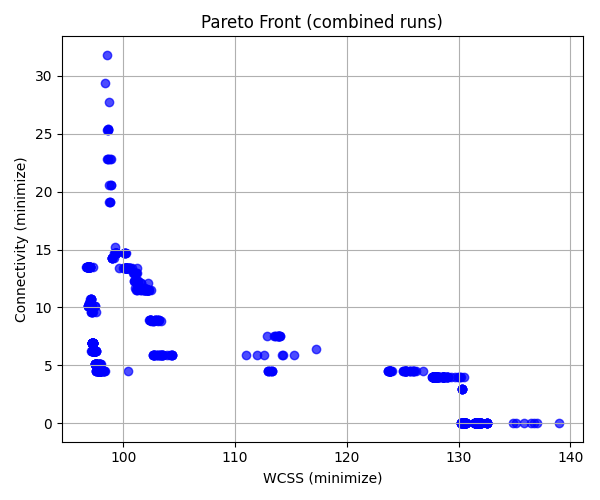

The data file committed next to this chart (first rows):
WCSS, Connectivity
101.1, 11.49
102.8, 5.89
98.52, 25.33
98.7, 19.09
130.3, 2.929
98.55, 22.79
98.69, 20.62
100.1, 13.38
102.8, 5.89
98.97, 14.24
130.4, 0.0
128, 3.962
125.8, 4.516
98.33, 29.4
98.55, 31.82
98.62, 22.79
98.77, 19.09
98.77, 19.09
125.9, 4.516
100.2, 13.38
130.3, 2.929
128.1, 3.962
98.65, 22.79
130.5, 0.0
130.5, 0.0
130.5, 0.0
98.98, 14.24
101.3, 11.49
101.3, 11.49
101.2, 12.96
98.63, 25.33
125.9, 4.516
130.3, 2.929
100.2, 13.38
128.2, 3.962
98.87, 20.62
126, 4.516
98.66, 25.33
98.66, 25.37
98.66, 25.37
98.89, 20.62
99.02, 14.24
100.3, 13.38
130.3, 2.929
126, 4.516
102.9, 5.89
128.2, 3.962
100.3, 13.38
130.3, 2.929
99.02, 14.24
98.84, 22.79
98.74, 27.75
128.2, 3.962
128.2, 3.962
100.4, 13.38
130.3, 2.929
103, 5.89
101.3, 11.65
101.5, 11.49
98.89, 22.79
... 740 more rows
